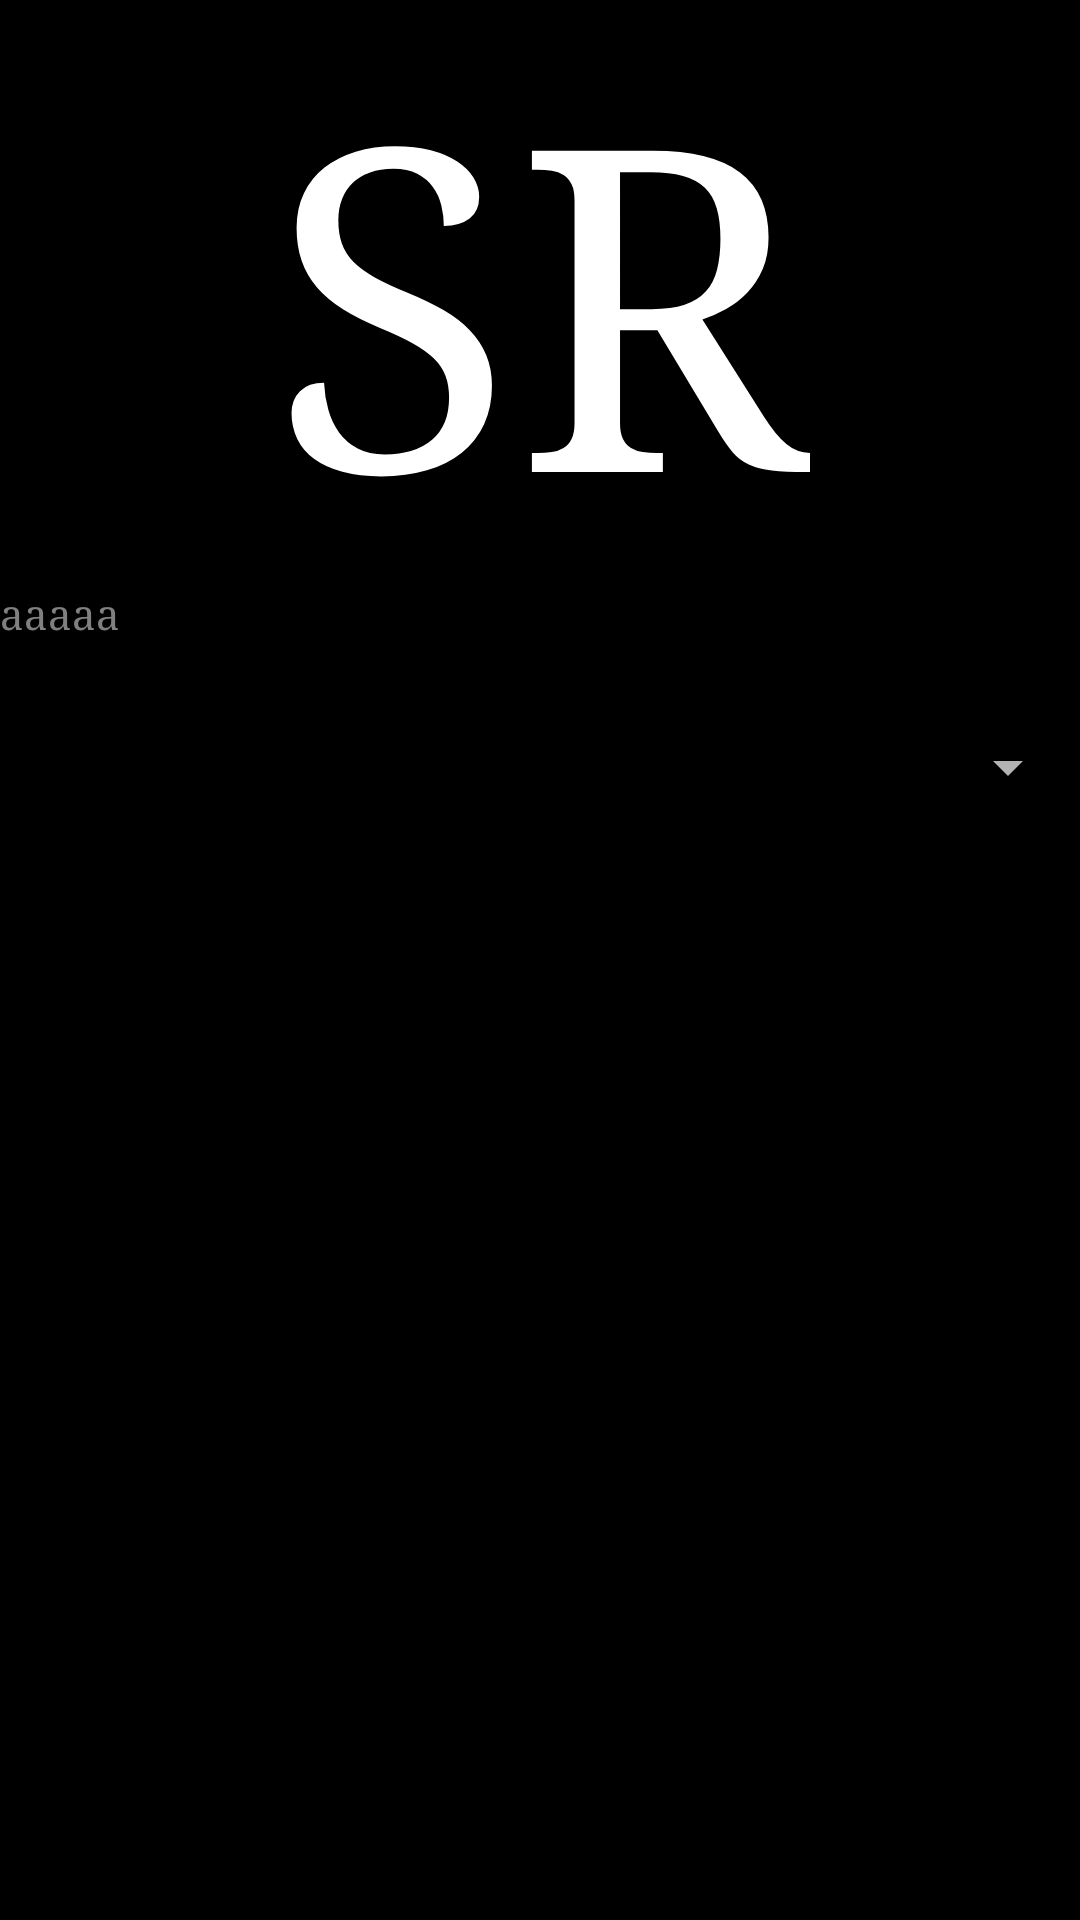

Layout XML and referenced resources for this Android screen:
<!-- AndroidManifest.xml: application theme AppTheme -->
<!-- res/layout/activity_main.xml -->
<?xml version="1.0" encoding="utf-8"?>
<android.support.design.widget.CoordinatorLayout xmlns:android="http://schemas.android.com/apk/res/android"
    xmlns:app="http://schemas.android.com/apk/res-auto"
    xmlns:tools="http://schemas.android.com/tools"
    android:layout_width="match_parent"
    android:layout_height="match_parent"
    tools:context=".Main"
    android:background="@color/black"
    >
    <LinearLayout
        android:layout_width="match_parent"
        android:layout_height="wrap_content"
        android:orientation="vertical"
        android:gravity="center"
        >

        
        <TextView
            android:id="@+id/logo"
            android:layout_width="wrap_content"
            android:layout_height="wrap_content"
            android:text="@string/logo"
            android:textSize="@dimen/logo_size"
            android:textColor="@android:color/white"
            android:fontFamily="serif"
            />

        
        <TextView
            android:id="@+id/tv"
            android:layout_width="match_parent"
            android:layout_height="match_parent"
            android:fontFamily="serif"
            android:textColor="@android:color/tertiary_text_dark"
            android:text="aaaaa"

            />

        <include layout="@layout/content_main" />

    </LinearLayout>


    
        
        
        
        
        
        
        
        
        





</android.support.design.widget.CoordinatorLayout>
<!-- res/layout/content_main.xml (included above) -->
<?xml version="1.0" encoding="utf-8"?>
<RelativeLayout
    xmlns:android="http://schemas.android.com/apk/res/android"
    xmlns:tools="http://schemas.android.com/tools"
    android:layout_width="match_parent"
    android:layout_height="match_parent"
    >

    <Spinner
        android:id="@+id/spinner_store"
        android:layout_width="match_parent"
        android:layout_height="wrap_content"
        android:layout_centerHorizontal="true"
        android:layout_marginTop="@dimen/login_margin_top"

        />


    
        
        
        
        
        
        
        
        




</RelativeLayout>
<!-- resources referenced by this layout -->
<resources>
  <color name="black">#000000</color>
  <color name="grey">#808080</color>
  <color name="white">#ffffff</color>
  <dimen name="login_margin_top">30dp</dimen>
  <dimen name="logo_size">150sp</dimen>
  <string name="logo">SR</string>
  <style name="AppTheme" parent="Theme.AppCompat.NoActionBar">
          
  
      </style>
</resources>
